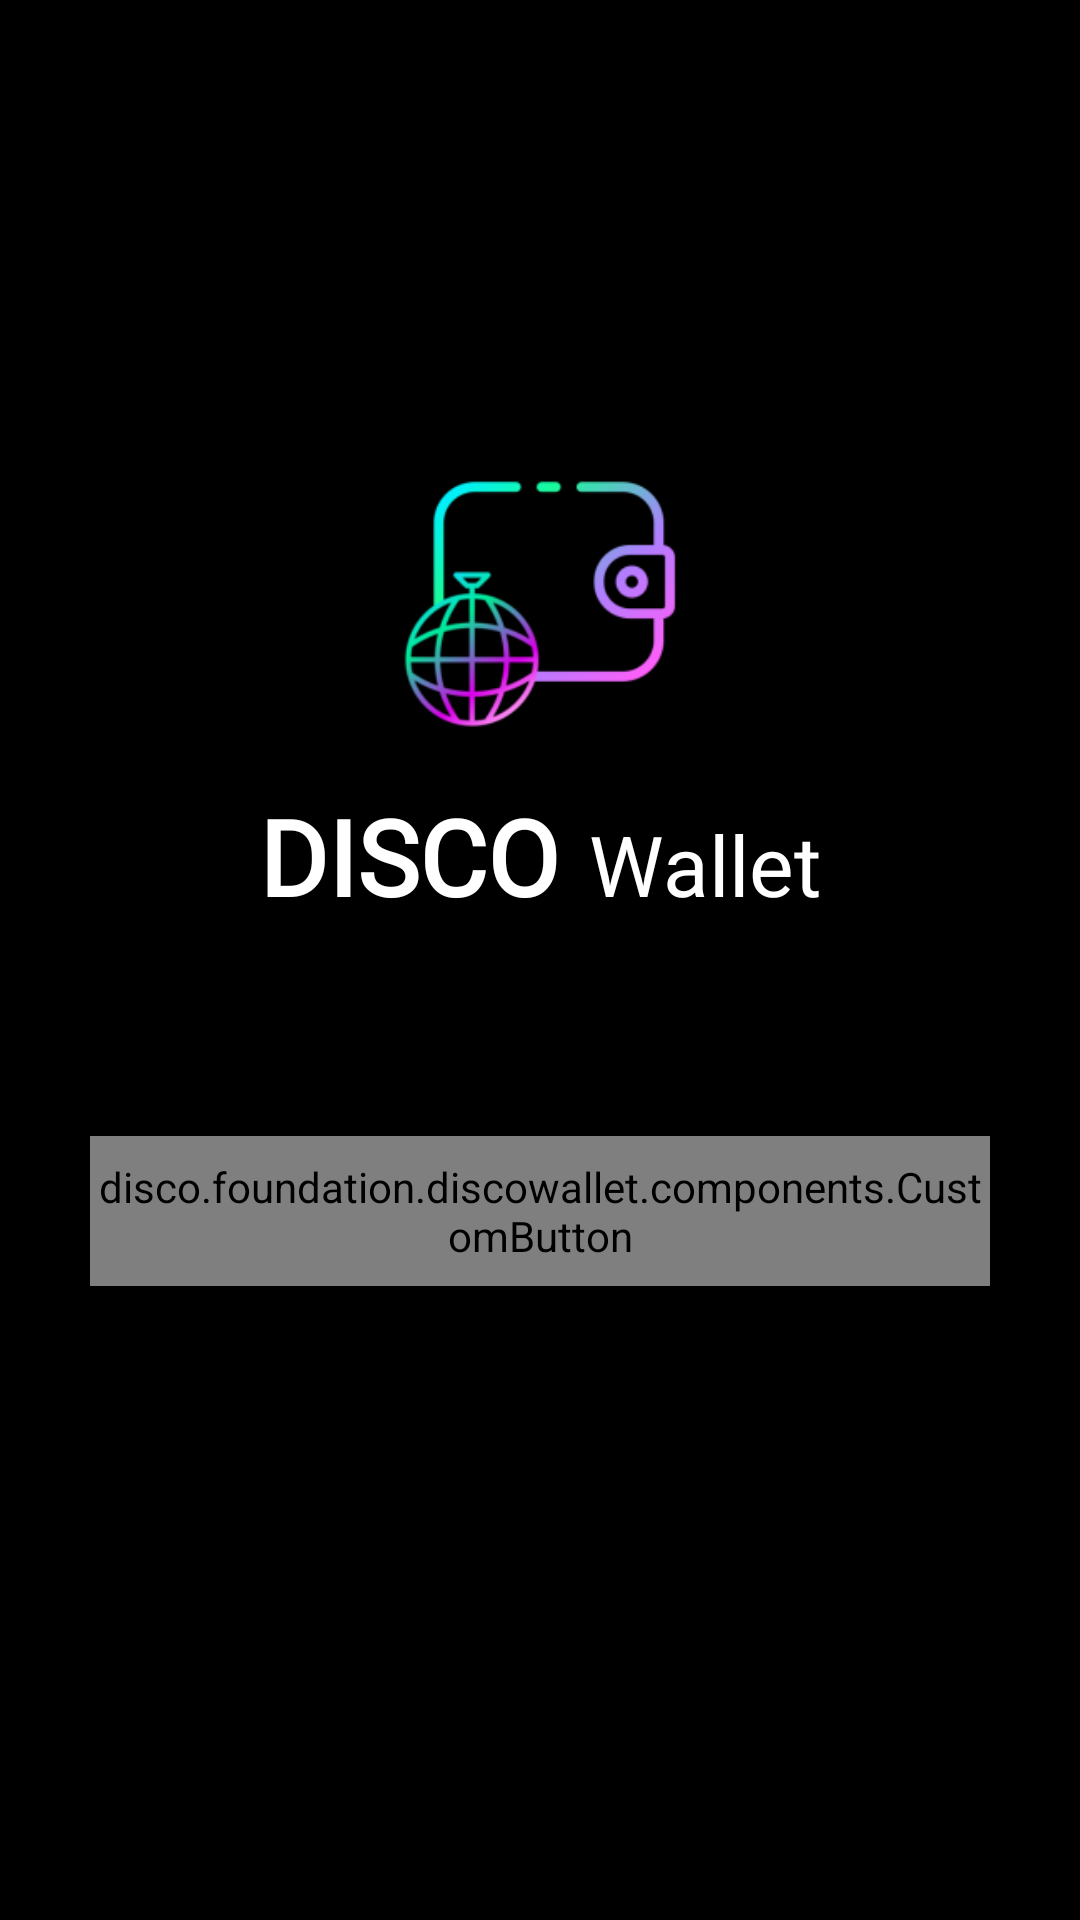

Reconstruct the res/layout file that produces this screen, plus the resources it refers to.
<!-- AndroidManifest.xml: application theme Theme.DiscoWallet -->
<!-- res/layout/activity_main.xml -->
<?xml version="1.0" encoding="utf-8"?>
<androidx.constraintlayout.widget.ConstraintLayout xmlns:android="http://schemas.android.com/apk/res/android"
    xmlns:app="http://schemas.android.com/apk/res-auto"
    xmlns:tools="http://schemas.android.com/tools"
    android:layout_width="match_parent"
    android:layout_height="match_parent"
    android:background="@color/background"
    tools:context=".activities.MainActivity">

    <LinearLayout
        android:layout_width="match_parent"
        android:layout_height="match_parent"
        android:gravity="center"
        android:orientation="vertical">

        <ImageView
            android:id="@+id/logo_image_view"
            android:layout_width="180dp"
            android:layout_height="180dp"
            android:layout_marginTop="-100dp"
            android:contentDescription="@string/app_name"
            android:src="@mipmap/ic_launcher_foreground" />

        <LinearLayout
            android:layout_width="match_parent"
            android:layout_height="wrap_content"
            android:layout_marginTop="-30dp">


            <TextView
                android:id="@+id/disco_text_view"
                android:layout_width="wrap_content"
                android:layout_height="wrap_content"
                android:layout_weight="1"
                android:fontFamily="@font/beon"
                android:text="@string/disco"
                android:textAlignment="textEnd"
                android:textColor="@color/white"
                android:textSize="35sp"
                android:textStyle="bold" />

            <Space
                android:layout_width="10dp"
                android:layout_height="20dp" />

            <TextView
                android:id="@+id/app_name_text_view"
                android:layout_width="wrap_content"
                android:layout_height="wrap_content"
                android:layout_weight="1"
                android:text="@string/wallet"
                android:textColor="@color/white"
                android:textSize="28sp" />
        </LinearLayout>

        <Space
            android:layout_width="10dp"
            android:layout_height="70dp" />

        <disco.foundation.discowallet.components.CustomButton
            android:id="@+id/action_button"
            style="@style/PrimaryButton"
            app:color="@color/neon_pink"
            app:buttonText="@string/camera_qr"
            app:backgroundVector="@drawable/animated_pink_btn_border"/>
    </LinearLayout>

</androidx.constraintlayout.widget.ConstraintLayout>
<!-- resources referenced by this layout -->
<resources>
  <color name="background">#000000</color>
  <color name="neon_pink">#FF5EF9</color>
  <color name="white">#FFFFFFFF</color>
  <!-- drawable animated_pink_btn_border: vector/xml drawable (drawable, 2719 chars, omitted) -->
  <!-- mipmap ic_launcher_foreground: png bitmap (mipmap-hdpi, 7065 bytes) -->
  <string name="app_name">Disco Wallet</string>
  <string name="camera_qr" tools:ignore="ExtraTranslation">READ QR</string>
  <string name="disco">DISCO</string>
  <string name="wallet">Wallet</string>
  <style name="PrimaryButton">
          <item name="android:layout_width">300dp</item>
          <item name="android:layout_height">50dp</item>
          <item name="android:background">@color/background</item>
          <item name="android:padding">0dp</item>
          <item name="android:clickable">false</item>
          <item name="android:longClickable">true</item>
      </style>
  <style name="Theme.DiscoWallet" parent="Theme.MaterialComponents.DayNight.NoActionBar">
          
          <item name="colorPrimary">@color/background</item>
          <item name="colorPrimaryVariant">@color/background</item>
          <item name="colorOnPrimary">@color/white</item>
          
          <item name="colorSecondary">@color/neon_pink</item>
          <item name="colorSecondaryVariant">@color/neon_pink</item>
          <item name="colorOnSecondary">@color/background</item>
          
          <item name="android:statusBarColor" tools:targetApi="l">@color/background</item>
          <item name="android:navigationBarColor" tools:targetApi="l">@color/background</item>
          
      </style>
</resources>
